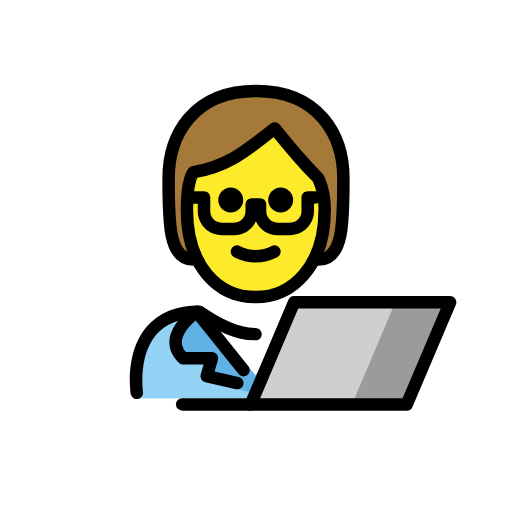
t = 0.00 s
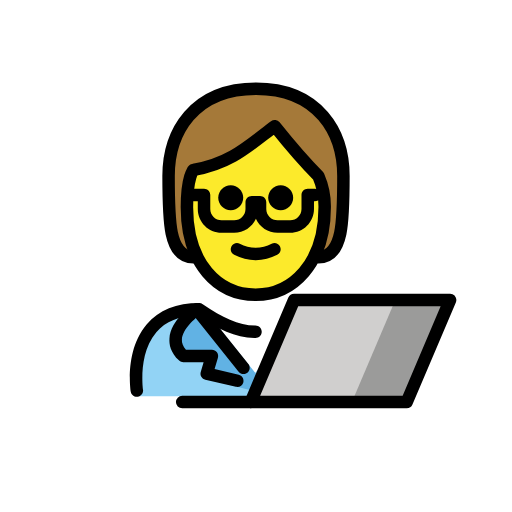
t = 0.48 s
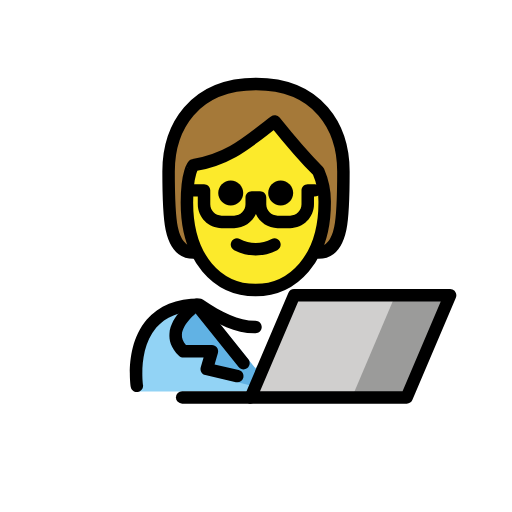
t = 1.43 s
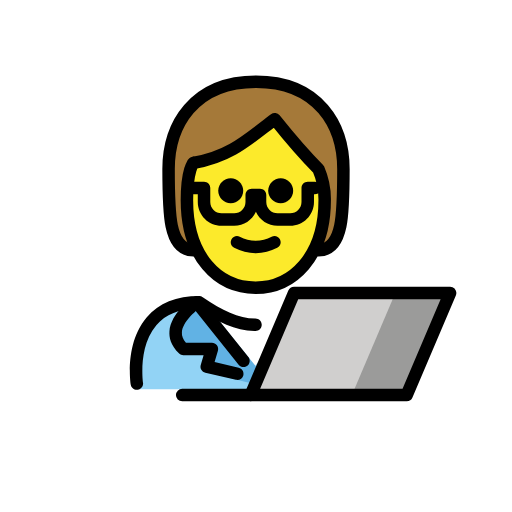
t = 1.90 s
t = 2.38 s: frame unchanged from t = 1.43 s, image omitted
t = 3.33 s: frame unchanged from t = 0.48 s, image omitted

The animated SVG that drew these frames (rendered in a browser with its animation timeline set to each time). Animation: 1 SMIL element (animateTransform=1); one cycle of 3.80 s, repeats indefinitely.

<?xml version='1.0' encoding='utf-8'?>
<svg xmlns="http://www.w3.org/2000/svg" id="emoji" viewBox="-5 -5 82 82" version="1.1" width="200" height="200" role="img">
  <title>OpenMoji: technologist</title><g><g id="color">
    <path fill="#92D3F5" d="M17.2831,58.8244c0,0-2-13.5,10-13.5c3.1918,2.1279,5.9264,3.5984,9,3.5921h-0.125 c3.0736,0.0063,4.7081-2.1642,7.9-4.2921c15.5705-0.0001,11.5,14.2,11.5,14.2" />
    <polygon fill="#FFFFFF" points="35.5372,55.498 32.2983,51.5662 29.0593,47.6344 35.5372,47.6344 42.0152,47.6344 38.7762,51.5662" />
    <path fill="#61B2E4" d="M26.5302,44.9199c0,0-5.9003,4.0266-2.161,7.4669h4.5729l-0.8335,3.7419l7.8919,1.9525l0.2903-2.5055 l-8.3606-10.3636" />
    <polygon fill="#D0CFCE" points="67.0867,43.4225 60.1367,59.7725 35.1467,59.7725 42.0967,43.4225" />
    <polygon fill="#9B9B9A" points="67.3033,43.4225 60.3533,59.7725 60.1333,59.7725 51.3633,59.7725 58.3133,43.4225 67.0833,43.4225" />
  </g>
  <g id="hair">
    <path fill="#A57939" d="M26,36.5808c-4,0-4-6-4-13s4-14,14-14s14,7,14,14s0,13-4,13" />
  </g>
  <g id="skin">
    <path fill="#FCEA2B" d="M24.9365,28.5808c0,9,4.9365,14,11,14c5.9365,0,11.0635-5,11.0635-14c0.0245-1.7187-0.3164-3.4229-1-5 c-3-3-7-8-7-8c-4,3-7,6-13,7.0005C26,22.5808,24.9365,23.58,24.9365,28.5808z" />
  </g>
  <g id="skin-shadow" />
  <g id="line">
    <path d="M16.917,58.9189c-0.4844,0.001-0.9102-0.3525-0.9863-0.8466c-0.0411-0.2696-0.9727-6.6328,2.581-10.7754 c1.9229-2.2412,4.751-3.377,8.4072-3.377c0.1973,0,0.3907,0.0586,0.5547,0.168c3.1631,2.1084,5.6758,3.418,8.4053,3.4238h0.04 c0.5518,0,0.9991,0.4473,1,0.999c0.001,0.5518-0.4462,1-0.998,1.001c-0.001,0-0.001,0-0.002,0H35.916 c-0.0107-0.001-0.0254-0.001-0.0381,0h-0.084c-0.0146,0-0.0302,0-0.0449-0.001c-3.0986-0.0419-5.8164-1.4023-9.1269-3.5878 c-2.8965,0.0566-5.1104,0.9541-6.586,2.6689c-2.956,3.4365-2.1377,9.1201-2.1289,9.1777c0.083,0.545-0.292,1.0547-0.8379,1.1387 C17.0186,58.916,16.9678,58.9189,16.917,58.9189z" />
    <path d="M33.9961,55.2832c-0.294,0-0.584-0.1279-0.7813-0.375l-7.2646-9.0713c-0.3457-0.4306-0.2764-1.0605,0.1553-1.4053 c0.4326-0.3486,1.0615-0.2753,1.4052,0.1553l7.2647,9.0713c0.3457,0.4307,0.2764,1.0606-0.1553,1.4053 C34.4355,55.2119,34.2148,55.2832,33.9961,55.2832z" />
    <path d="M33.0068,57.3555c-0.0742,0-0.1494-0.0078-0.2255-0.0254l-4.8975-1.127c-0.2686-0.0615-0.499-0.2314-0.6387-0.4697 c-0.1387-0.2373-0.1738-0.5225-0.0967-0.7861l0.458-1.5606h-3.2373c-0.2509,0-0.4921-0.0947-0.6767-0.2637 c-1.4043-1.2919-1.6201-2.6455-1.5537-3.5546c0.2129-2.9268,3.459-5.2227,3.8281-5.4746c0.4551-0.3116,1.0762-0.1934,1.3877,0.2617 c0.3115,0.455,0.1953,1.0771-0.2598,1.3896c-0.7832,0.5381-2.8427,2.3008-2.9619,3.9717c-0.042,0.5918,0.1709,1.1406,0.6504,1.6699 h4.1592c0.3154,0,0.6113,0.1485,0.8008,0.4004c0.1884,0.2529,0.247,0.5791,0.1591,0.8809l-0.5351,1.8242l3.8633,0.8887 c0.5381,0.124,0.874,0.6601,0.75,1.1992C33.874,57.042,33.4619,57.3555,33.0068,57.3555z" />
    <polygon fill="none" stroke="#000000" stroke-linecap="round" stroke-linejoin="round" stroke-miterlimit="10" stroke-width="2" points="35.1467,59.7725 60.1367,59.7725 67.0867,43.4225 42.0967,43.4225" />
    <line x1="24.1767" x2="35.1467" y1="59.7725" y2="59.7725" fill="none" stroke="#000000" stroke-linecap="round" stroke-linejoin="round" stroke-miterlimit="10" stroke-width="2" />
    <path d="M41.9529,27.0468c0,1.1046-0.8954,2-2,2s-2-0.8954-2-2s0.8954-2,2-2C41.0573,25.0472,41.9525,25.9424,41.9529,27.0468" />
    <path d="M33.9529,27.0468c0,1.1046-0.8954,2-2,2s-2-0.8954-2-2s0.8954-2,2-2C33.0573,25.0472,33.9525,25.9424,33.9529,27.0468" />
    <path d="M35.9527,37.0492c-1.2005-0.0116-2.3813-0.3055-3.4472-0.8579c-0.494-0.247-0.6943-0.8477-0.4473-1.3418 c0.247-0.4941,0.8477-0.6943,1.3418-0.4473c1.5934,0.8593,3.5121,0.8593,5.1055,0c0.494-0.247,1.0947-0.0468,1.3418,0.4473 s0.0468,1.0947-0.4473,1.3418C38.3341,36.7437,37.1532,37.0376,35.9527,37.0492z" />
    <path fill="none" stroke="#000000" stroke-linecap="round" stroke-linejoin="round" stroke-width="2" d="M26,36.5808c-4,0-4-6-4-13 s4-14,14-14s14,7,14,14s0,13-4,13" />
    <path fill="none" stroke="#000000" stroke-linejoin="round" stroke-width="2" d="M24.9365,28.5808c0,9,4.9365,14,11,14 c5.9365,0,11.0635-5,11.0635-14c0.0245-1.7187-0.3164-3.4229-1-5c-3-3-7-8-7-8c-4,3-7,6-13,7.0005 C26,22.5808,24.9365,23.58,24.9365,28.5808z" />
    <path d="M41.4707,32.668h-2.0078c-1.5479,0-2.8828-0.9258-3.4815-2.253c-0.5976,1.3272-1.9335,2.253-3.4804,2.253h-2.0078 c-2.1045,0-3.8164-1.7119-3.8164-3.8164v-1.2378h-0.6924c-0.5528,0-1-0.4478-1-1c0-0.5523,0.4472-1,1-1h1.6924 c0.5527,0,1,0.4477,1,1v2.2378c0,1.0019,0.8144,1.8164,1.8164,1.8164h2.0078c1.001,0,1.8154-0.8145,1.8154-1.8164v-1.104 c0-0.5523,0.4473-1,1-1h1.3301c0.5527,0,1,0.4477,1,1v1.104c0,1.0019,0.8144,1.8164,1.8164,1.8164h2.0078 c1.001,0,1.8154-0.8145,1.8154-1.8164v-2.2378c0-0.5523,0.4473-1,1-1h1.1573c0.5527,0,1,0.4477,1,1c0,0.5522-0.4473,1-1,1h-0.1573 v1.2378C45.2861,30.9561,43.5742,32.668,41.4707,32.668z" />
  </g>
<animateTransform attributeName="transform" type="translate" values="0 0;0 -1.5;0 0" dur="3.8s" repeatCount="indefinite" /></g></svg>
